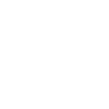
t = 0.00 s
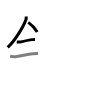
t = 3.50 s
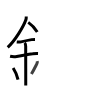
t = 6.75 s
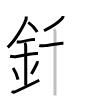
t = 10.25 s
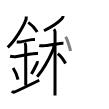
t = 13.50 s
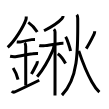
t = 17.00 s

The animated SVG that drew these frames (rendered in a browser with its animation timeline set to each time). Animation: 17 SMIL elements (animate=17); one cycle of 17.00 s.

<svg width="109px" height="109px" viewBox="0 0 px 109px" xmlns="http://www.w3.org/2000/svg" xmlns:xlink="http://www.w3.org/1999/xlink" xml:space="preserve" version="1.1"  baseProfile="full">
<path d="M26.25,16.49c0.09,1.34-0.1,2.62-0.57,3.87c-2.14,6.15-10.62,20.32-17.96,27.02" style="fill:none;stroke:black;stroke-width:3;opacity:0">
  <animate attributeType="CSS" attributeName="opacity" from="0" to="1" begin="0s" dur="1s" repeatCount="Indefinite" fill="freeze" />
</path>
<path d="M28.25,22.38c3.88,2.62,6.25,5.25,9,9.62" style="fill:none;stroke:black;stroke-width:3;opacity:0">
  <animate attributeType="CSS" attributeName="opacity" from="0" to="1" begin="1s" dur="1s" repeatCount="Indefinite" fill="freeze" />
</path>
<path d="M16.75,42c1.44,0.16,2.89,0.2,4.29-0.15c3.46-0.85,6.58-1.48,10.59-2.22c1.12-0.1,2.25-0.14,3.37-0.14" style="fill:none;stroke:black;stroke-width:3;opacity:0">
  <animate attributeType="CSS" attributeName="opacity" from="0" to="1" begin="2s" dur="1s" repeatCount="Indefinite" fill="freeze" />
</path>
<path d="M10.09,56.31c2.21,0.5,4.43,0.58,6.67,0.23c4.87-0.76,10.72-1.94,15.99-2.71c1.74-0.31,3.5-0.43,5.28-0.35" style="fill:none;stroke:black;stroke-width:3;opacity:0">
  <animate attributeType="CSS" attributeName="opacity" from="0" to="1" begin="3s" dur="1s" repeatCount="Indefinite" fill="freeze" />
</path>
<path d="M24.7,42.69c0.93,0.93,0.99,2.18,0.99,3.64c0,4.35,0.06,28.42,0.06,39.23" style="fill:none;stroke:black;stroke-width:3;opacity:0">
  <animate attributeType="CSS" attributeName="opacity" from="0" to="1" begin="4s" dur="1s" repeatCount="Indefinite" fill="freeze" />
</path>
<path d="M13.14,68.01c2.6,4.01,4.37,9.35,4.9,11.69" style="fill:none;stroke:black;stroke-width:3;opacity:0">
  <animate attributeType="CSS" attributeName="opacity" from="0" to="1" begin="5s" dur="1s" repeatCount="Indefinite" fill="freeze" />
</path>
<path d="M37.23,61.05c0.27,1.2-0.1,2.17-0.43,2.82c-1.04,2.01-2.24,4.73-5.38,10.16" style="fill:none;stroke:black;stroke-width:3;opacity:0">
  <animate attributeType="CSS" attributeName="opacity" from="0" to="1" begin="6s" dur="1s" repeatCount="Indefinite" fill="freeze" />
</path>
<path d="M11.75,91.25c1,1,2.45,0.99,3.5,0.5c6.75-3.12,10.75-5,24-11.5" style="fill:none;stroke:black;stroke-width:3;opacity:0">
  <animate attributeType="CSS" attributeName="opacity" from="0" to="1" begin="7s" dur="1s" repeatCount="Indefinite" fill="freeze" />
</path>
<path d="M63.09,16c0,1-0.39,1.69-1.08,2.47c-3.38,3.78-8.88,7.65-17.99,12.28" style="fill:none;stroke:black;stroke-width:3;opacity:0">
  <animate attributeType="CSS" attributeName="opacity" from="0" to="1" begin="8s" dur="1s" repeatCount="Indefinite" fill="freeze" />
</path>
<path d="M39.24,45.48c1.9,0.56,3.78,0.37,5.77,0.14c4.52-0.51,11.08-1.61,15.02-2.21c1.14-0.1,2.28-0.15,3.42-0.13" style="fill:none;stroke:black;stroke-width:3;opacity:0">
  <animate attributeType="CSS" attributeName="opacity" from="0" to="1" begin="9s" dur="1s" repeatCount="Indefinite" fill="freeze" />
</path>
<path d="M53.89,29.2c0.89,0.89,1.15,1.68,1.15,2.83c0,0.68,0,36.11-0.02,53.85c-0.01,4.82-0.02,8.34-0.03,9.5" style="fill:none;stroke:black;stroke-width:3;opacity:0">
  <animate attributeType="CSS" attributeName="opacity" from="0" to="1" begin="10s" dur="1s" repeatCount="Indefinite" fill="freeze" />
</path>
<path d="M54.08,45.36c-0.2,1.76-0.67,3.6-1.47,5.42C48.25,60.62,44,68.5,37.16,76.7" style="fill:none;stroke:black;stroke-width:3;opacity:0">
  <animate attributeType="CSS" attributeName="opacity" from="0" to="1" begin="11s" dur="1s" repeatCount="Indefinite" fill="freeze" />
</path>
<path d="M57.75,53.75c3.34,2.4,5.88,6.25,7.81,9.79" style="fill:none;stroke:black;stroke-width:3;opacity:0">
  <animate attributeType="CSS" attributeName="opacity" from="0" to="1" begin="12s" dur="1s" repeatCount="Indefinite" fill="freeze" />
</path>
<path d="M65.67,36.81c1.78,2.95,4.38,11.32,4.87,14.27" style="fill:none;stroke:black;stroke-width:3;opacity:0">
  <animate attributeType="CSS" attributeName="opacity" from="0" to="1" begin="13s" dur="1s" repeatCount="Indefinite" fill="freeze" />
</path>
<path d="M94.7,31.14c0,1.36-0.23,2.27-0.84,3.54c-1.74,3.57-4.36,8.95-7.64,13.93" style="fill:none;stroke:black;stroke-width:3;opacity:0">
  <animate attributeType="CSS" attributeName="opacity" from="0" to="1" begin="14s" dur="1s" repeatCount="Indefinite" fill="freeze" />
</path>
<path d="M76.78,14.8c0.63,0.78,0.95,2.4,0.96,3.71C77.99,52.17,78,78.75,61.97,95.11" style="fill:none;stroke:black;stroke-width:3;opacity:0">
  <animate attributeType="CSS" attributeName="opacity" from="0" to="1" begin="15s" dur="1s" repeatCount="Indefinite" fill="freeze" />
</path>
<path d="M78.75,50.88c4.21,12.56,8.86,23.41,13.15,31.11c2.24,4.02,4.02,6.99,7.47,10.19" style="fill:none;stroke:black;stroke-width:3;opacity:0">
  <animate attributeType="CSS" attributeName="opacity" from="0" to="1" begin="16s" dur="1s" repeatCount="Indefinite" fill="freeze" />
</path>
</svg>
